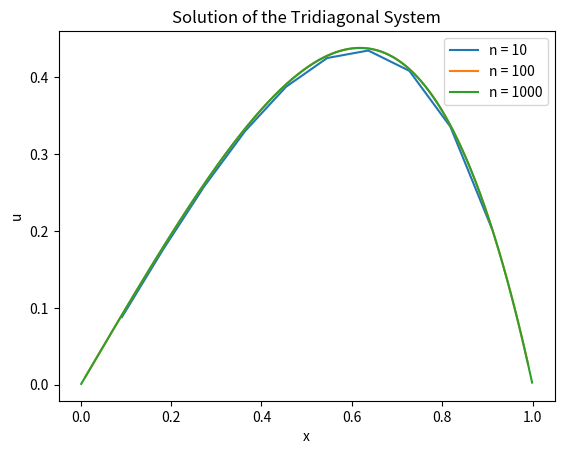

Write the Python code that produced this figure.
import numpy as np
import matplotlib.pyplot as plt


def calculate_f(n):
    h = 1 / (n + 1)
    f = np.zeros(n)
    for i in range(1, n + 1):
        f[i - 1] = h ** 2 * (i * h * 3.0 + (i * h) ** 2) * np.exp(i * h)
    return f


def solve_tridiagonal(f):
    n = len(f)
    a = np.ones(n - 1) * (-1.0)
    b = np.ones(n) * 2.0
    c = np.ones(n - 1) * (-1.0)
    u = np.zeros(n)  # Solution array

    temp = np.zeros(n - 1)

    btemp = b[0]

    for i in range(1, n):
        temp[i - 1] = c[i - 1] / btemp
        btemp = b[i] - a[i - 1] * temp[i - 1]
        u[i] = (f[i] - a[i - 1] * u[i - 1]) / btemp

    for i in range(n - 2, -1, -1):
        u[i] -= temp[i] * u[i + 1]

    return u


n_values = [10, 100, 1000]
for n in n_values:
    solution = solve_tridiagonal(calculate_f(n))
    x = np.linspace(0, 1, n+2)[1:-1]  # Generating x values excluding boundary points
    plt.plot(x, solution, label=f'n = {n}')

plt.xlabel('x')
plt.ylabel('u')
plt.legend()
plt.title('Solution of the Tridiagonal System')
plt.show()
